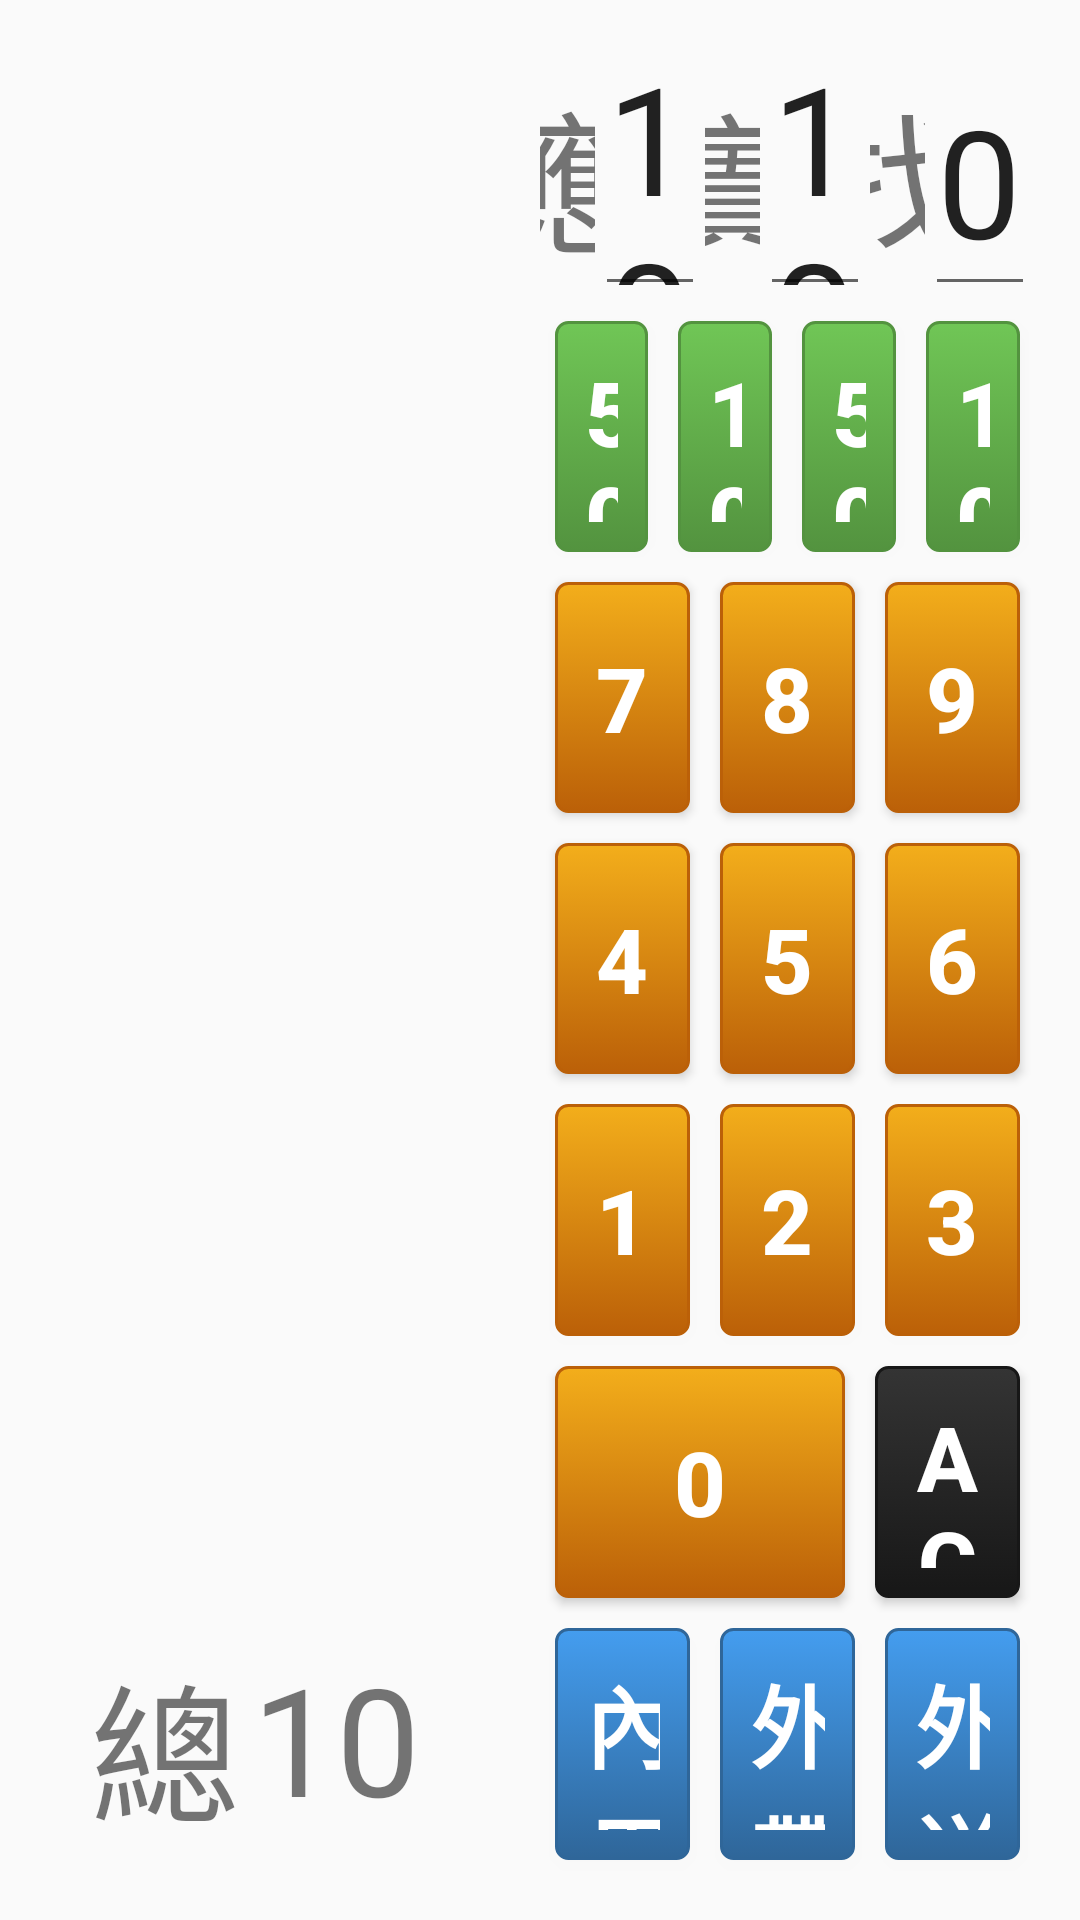

Android layout source for this screen:
<!-- AndroidManifest.xml: application theme AppTheme -->
<!-- res/layout/dialog_check.xml -->
<?xml version="1.0" encoding="utf-8"?>
<LinearLayout xmlns:android="http://schemas.android.com/apk/res/android"
    android:orientation="horizontal" android:layout_width="1500dp"
    android:layout_height="800dp"
    android:divider="@drawable/separator"
    android:showDividers="middle"
    android:padding="15dp">

    <LinearLayout
        android:orientation="vertical"
        android:layout_width="0dp"
        android:layout_height="match_parent"
        android:divider="@drawable/separator_vertical"
        android:showDividers="middle"
        android:layout_weight="4">

        <ListView
            android:layout_width="match_parent"
            android:layout_height="0dp"
            android:id="@+id/lv_OrderList"
            android:choiceMode="singleChoice"
            android:layout_weight="11" />

        <LinearLayout
            android:orientation="horizontal"
            android:layout_width="match_parent"
            android:layout_height="0dp"
            android:layout_weight="2"
            android:padding="15dp">

            <TextView
                android:layout_width="0dp"
                android:layout_height="match_parent"
                android:text="總額:"
                android:textSize="50dp"
                android:gravity="center_vertical"
                android:layout_weight="2" />

            <TextView
                android:layout_width="0dp"
                android:layout_height="match_parent"
                android:text="100"
                android:id="@+id/tv_OrderPrice"
                android:textSize="50dp"
                android:gravity="center_vertical"
                android:layout_weight="3" />

        </LinearLayout>

    </LinearLayout>

    <LinearLayout
        android:orientation="vertical"
        android:layout_width="0dp"
        android:layout_height="match_parent"
        android:layout_weight="4">

        <LinearLayout
            android:orientation="horizontal"
            android:layout_width="match_parent"
            android:layout_height="0dp"
            android:layout_weight="2">

            <TextView
                android:layout_width="0dp"
                android:layout_height="match_parent"
                android:text="應"
                android:textSize="50dp"
                android:layout_weight="1"
                android:gravity="center" />

            <EditText
                android:layout_width="0dp"
                android:layout_height="match_parent"
                android:id="@+id/et_RealPrice"
                android:textSize="50dp"
                android:text="100"
                android:layout_weight="2"
                android:focusable="false" />

            <TextView
                android:layout_width="0dp"
                android:layout_height="match_parent"
                android:text="實"
                android:textSize="50dp"
                android:layout_weight="1"
                android:gravity="center" />

            <EditText
                android:layout_width="0dp"
                android:layout_height="match_parent"
                android:id="@+id/et_GetPrice"
                android:textSize="50dp"
                android:text="100"
                android:layout_weight="2"
                android:focusable="false" />

            <TextView
                android:layout_width="0dp"
                android:layout_height="match_parent"
                android:text="找"
                android:textSize="50dp"
                android:layout_weight="1"
                android:gravity="center" />

            <EditText
                android:layout_width="0dp"
                android:layout_height="match_parent"
                android:id="@+id/et_PayBackPrice"
                android:textSize="50dp"
                android:text="0"
                android:layout_weight="2"
                android:focusable="false" />
        </LinearLayout>

        <LinearLayout
            android:orientation="horizontal"
            android:layout_width="match_parent"
            android:layout_height="0dp"
            android:layout_gravity="center_horizontal"
            android:layout_weight="2" >

            <Button
                style="@style/ButtonText"
                android:layout_width="0dp"
                android:layout_height="match_parent"
                android:text="50"
                android:id="@+id/btn_Price50"
                android:background="@drawable/btn_green"
                android:layout_weight="1" />

            <Button
                style="@style/ButtonText"
                android:layout_width="0dp"
                android:layout_height="match_parent"
                android:text="100"
                android:id="@+id/btn_Price100"
                android:background="@drawable/btn_green"
                android:layout_weight="1" />

            <Button
                style="@style/ButtonText"
                android:layout_width="0dp"
                android:layout_height="match_parent"
                android:text="500"
                android:id="@+id/btn_Price500"
                android:background="@drawable/btn_green"
                android:layout_weight="1" />

            <Button
                style="@style/ButtonText"
                android:layout_width="0dp"
                android:layout_height="match_parent"
                android:text="1000"
                android:id="@+id/btn_Price1000"
                android:background="@drawable/btn_green"
                android:layout_weight="1" />
        </LinearLayout>

        <LinearLayout
            android:orientation="horizontal"
            android:layout_width="match_parent"
            android:layout_height="0dp"
            android:layout_gravity="center_horizontal"
            android:layout_weight="2" >

            <Button
                style="@style/ButtonText"
                android:layout_width="0dp"
                android:layout_height="match_parent"
                android:text="7"
                android:id="@+id/btn_NUM7"
                android:background="@drawable/btn_yellow"
                android:layout_weight="1" />

            <Button
                style="@style/ButtonText"
                android:layout_width="0dp"
                android:layout_height="match_parent"
                android:text="8"
                android:id="@+id/btn_NUM8"
                android:background="@drawable/btn_yellow"
                android:layout_weight="1" />

            <Button
                style="@style/ButtonText"
                android:layout_width="0dp"
                android:layout_height="match_parent"
                android:text="9"
                android:id="@+id/btn_NUM9"
                android:background="@drawable/btn_yellow"
                android:layout_weight="1" />
        </LinearLayout>

        <LinearLayout
            android:orientation="horizontal"
            android:layout_width="match_parent"
            android:layout_height="0dp"
            android:layout_gravity="center_horizontal"
            android:layout_weight="2" >

            <Button
                style="@style/ButtonText"
                android:layout_width="0dp"
                android:layout_height="match_parent"
                android:text="4"
                android:id="@+id/btn_NUM4"
                android:background="@drawable/btn_yellow"
                android:layout_weight="1" />

            <Button
                style="@style/ButtonText"
                android:layout_width="0dp"
                android:layout_height="match_parent"
                android:text="5"
                android:id="@+id/btn_NUM5"
                android:background="@drawable/btn_yellow"
                android:layout_weight="1" />

            <Button
                style="@style/ButtonText"
                android:layout_width="0dp"
                android:layout_height="match_parent"
                android:text="6"
                android:id="@+id/btn_NUM6"
                android:background="@drawable/btn_yellow"
                android:layout_weight="1" />
        </LinearLayout>

        <LinearLayout
            android:orientation="horizontal"
            android:layout_width="match_parent"
            android:layout_height="0dp"
            android:layout_gravity="center_horizontal"
            android:layout_weight="2" >

            <Button
                style="@style/ButtonText"
                android:layout_width="0dp"
                android:layout_height="match_parent"
                android:text="1"
                android:id="@+id/btn_NUM1"
                android:background="@drawable/btn_yellow"
                android:layout_weight="1" />

            <Button
                style="@style/ButtonText"
                android:layout_width="0dp"
                android:layout_height="match_parent"
                android:text="2"
                android:id="@+id/btn_NUM2"
                android:background="@drawable/btn_yellow"
                android:layout_weight="1" />

            <Button
                style="@style/ButtonText"
                android:layout_width="0dp"
                android:layout_height="match_parent"
                android:text="3"
                android:id="@+id/btn_NUM3"
                android:background="@drawable/btn_yellow"
                android:layout_weight="1" />
        </LinearLayout>

        <LinearLayout
            android:orientation="horizontal"
            android:layout_width="match_parent"
            android:layout_height="0dp"
            android:layout_gravity="center_horizontal"
            android:layout_weight="2" >

            <Button
                style="@style/ButtonText"
                android:layout_width="0dp"
                android:layout_height="match_parent"
                android:text="0"
                android:id="@+id/btn_NUM0"
                android:background="@drawable/btn_yellow"
                android:layout_weight="2" />

            <Button
                style="@style/ButtonText"
                android:layout_width="0dp"
                android:layout_height="match_parent"
                android:id="@+id/btn_AC"
                android:background="@drawable/btn_black"
                android:layout_weight="1"
                android:text="AC" />
        </LinearLayout>

        <LinearLayout
            android:orientation="horizontal"
            android:layout_width="match_parent"
            android:layout_height="0dp"
            android:layout_weight="2">

            <Button
                style="@style/ButtonText"
                android:layout_width="0dp"
                android:layout_height="match_parent"
                android:text="內用"
                android:id="@+id/btn_In"
                android:background="@drawable/btn_blue"
                android:layout_weight="1"
                android:enabled="true" />

            <Button
                style="@style/ButtonText"
                android:layout_width="0dp"
                android:layout_height="match_parent"
                android:text="外帶"
                android:id="@+id/btn_Out"
                android:background="@drawable/btn_blue"
                android:layout_weight="1"
                android:enabled="true" />

            <Button
                style="@style/ButtonText"
                android:layout_width="0dp"
                android:layout_height="match_parent"
                android:text="外送"
                android:id="@+id/btn_Deliver"
                android:background="@drawable/btn_blue"
                android:layout_weight="1"
                android:enabled="true" />
        </LinearLayout>
    </LinearLayout>

</LinearLayout>
<!-- resources referenced by this layout -->
<resources>
  <!-- drawable btn_blue (drawable) -->
  <?xml version="1.0" encoding="utf-8"?>
  <selector xmlns:android="http://schemas.android.com/apk/res/android">
      <item android:state_enabled="false">
          <shape>
              <solid android:color="#709AC2" />
              <corners
                  android:radius="3dp" />
              <padding
                  android:left="10dp"
                  android:top="10dp"
                  android:right="10dp"
                  android:bottom="10dp" />
          </shape>
      </item>
      <item android:state_pressed="true" >
          <shape>
              <solid android:color="#449def" />
              <stroke
                  android:width="1dp"
                  android:color="#2f6699" />
              <corners
                  android:radius="3dp" />
              <padding
                  android:left="10dp"
                  android:top="10dp"
                  android:right="10dp"
                  android:bottom="10dp" />
          </shape>
      </item>
      <item>
          <shape>
              <gradient
                  android:startColor="#449def"
                  android:endColor="#2f6699"
                  android:angle="270" />
              <stroke
                  android:width="1dp"
                  android:color="#2f6699" />
              <corners
                  android:radius="4dp" />
              <padding
                  android:left="10dp"
                  android:top="10dp"
                  android:right="10dp"
                  android:bottom="10dp" />
          </shape>
      </item>
  </selector>
  <!-- drawable btn_green (drawable) -->
  <?xml version="1.0" encoding="utf-8"?>
  <selector xmlns:android="http://schemas.android.com/apk/res/android">
      <item android:state_enabled="false">
          <shape>
              <solid android:color="#83A578" />
              <corners
                  android:radius="3dp" />
              <padding
                  android:left="10dp"
                  android:top="10dp"
                  android:right="10dp"
                  android:bottom="10dp" />
          </shape>
      </item>
      <item android:state_pressed="true" >
          <shape>
              <solid
                  android:color="#70c656" />
              <stroke
                  android:width="1dp"
                  android:color="#53933f" />
              <corners
                  android:radius="3dp" />
              <padding
                  android:left="10dp"
                  android:top="10dp"
                  android:right="10dp"
                  android:bottom="10dp" />
          </shape>
      </item>
      <item>
          <shape>
              <gradient
                  android:startColor="#70c656"
                  android:endColor="#53933f"
                  android:angle="270" />
              <stroke
                  android:width="1dp"
                  android:color="#53933f" />
              <corners
                  android:radius="4dp" />
              <padding
                  android:left="10dp"
                  android:top="10dp"
                  android:right="10dp"
                  android:bottom="10dp" />
          </shape>
      </item>
  </selector>
  <style name="ButtonText">
          <item name="android:textColor">#ffffff</item>
          <item name="android:gravity">center</item>
          <item name="android:layout_margin">5dp</item>
          <item name="android:textStyle">bold</item>
          <item name="android:shadowColor">#000000</item>
          <item name="android:textSize">30dp</item>
      </style>
  <style name="AppTheme" parent="Theme.AppCompat.Light.DarkActionBar">
          
          <item name="colorPrimary">@color/colorPrimary</item>
          <item name="colorPrimaryDark">@color/colorPrimaryDark</item>
          <item name="colorAccent">@color/colorAccent</item>
          <item name="android:windowNoTitle">true</item>
      </style>
  <!-- not gathered from this repository: default colours our renderer supplied (Android Studio template values) -->
  <color name="colorPrimary">#FF6200EE</color>
  <color name="colorPrimaryDark">#FF3700B3</color>
  <color name="colorAccent">#FF03DAC5</color>
</resources>
